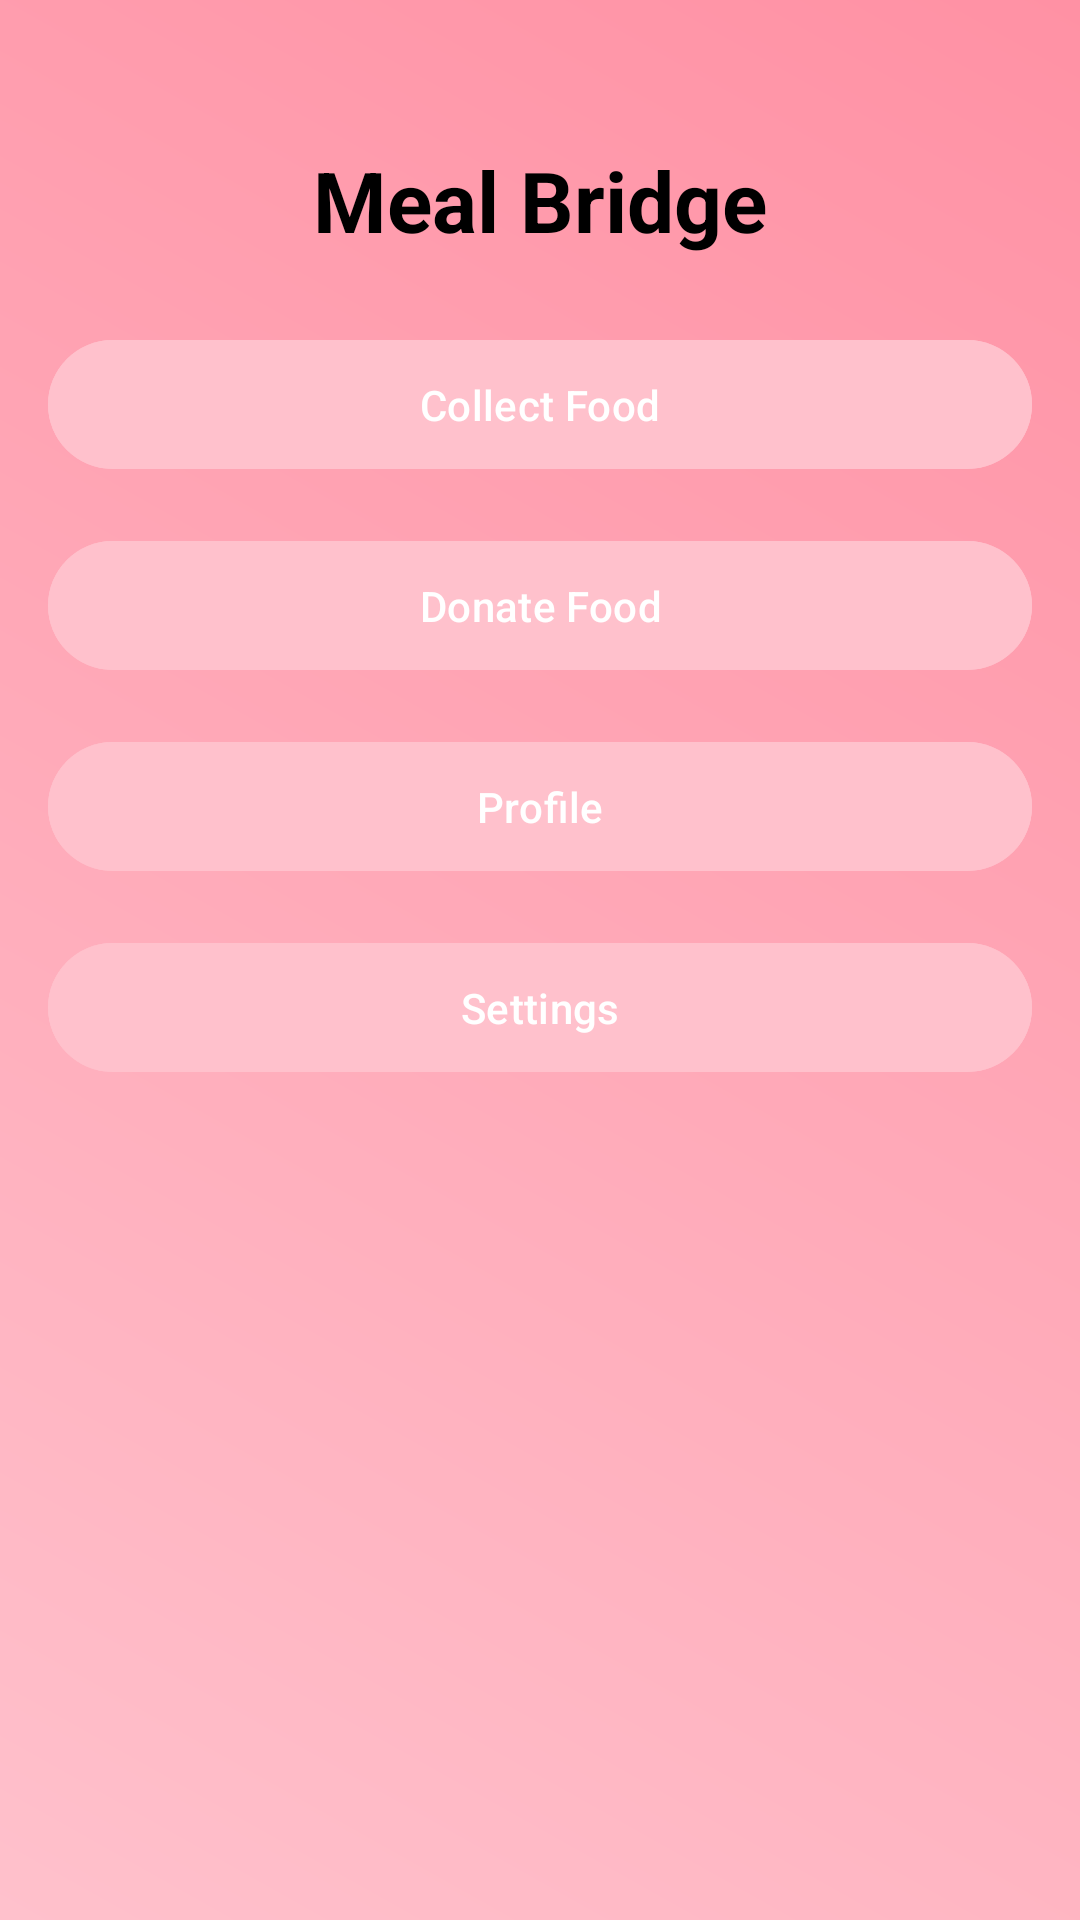

Write the Android layout XML for this screen, with the resource values it uses.
<!-- AndroidManifest.xml: application theme AppTheme -->
<!-- res/layout/activity_main.xml -->
<?xml version="1.0" encoding="utf-8"?>
<androidx.constraintlayout.widget.ConstraintLayout
    xmlns:android="http://schemas.android.com/apk/res/android"
    xmlns:app="http://schemas.android.com/apk/res-auto"
    xmlns:tools="http://schemas.android.com/tools"
    android:layout_width="match_parent"
    android:layout_height="match_parent"
    android:padding="16dp"
    android:background="@drawable/gradient_bg"
    tools:context=".MainActivity">

    
    <TextView
        android:id="@+id/mainTitle"
        android:layout_width="wrap_content"
        android:layout_height="wrap_content"
        android:text="@string/Meal_Bridge"
        android:textSize="28sp"
        android:textStyle="bold"
        android:textColor="@android:color/black"
        app:layout_constraintTop_toTopOf="parent"
        app:layout_constraintStart_toStartOf="parent"
        app:layout_constraintEnd_toEndOf="parent"
        android:layout_marginTop="32dp" />

    
    <com.google.android.material.button.MaterialButton
        android:id="@+id/collectFoodButton"
        android:layout_width="0dp"
        android:layout_height="wrap_content"
        android:text="@string/collect_food"
        android:textColor="@android:color/white"
        android:backgroundTint="@color/colorPrimary"
        app:layout_constraintTop_toBottomOf="@id/mainTitle"
        app:layout_constraintStart_toStartOf="parent"
        app:layout_constraintEnd_toEndOf="parent"
        android:layout_marginTop="24dp"
        android:padding="12dp" />

    
    <com.google.android.material.button.MaterialButton
        android:id="@+id/donateFoodButton"
        android:layout_width="0dp"
        android:layout_height="wrap_content"
        android:text="@string/Donate_Food"
        android:textColor="@android:color/white"
        android:backgroundTint="@color/colorPrimary"
        app:layout_constraintTop_toBottomOf="@id/collectFoodButton"
        app:layout_constraintStart_toStartOf="parent"
        app:layout_constraintEnd_toEndOf="parent"
        android:layout_marginTop="16dp"
        android:padding="12dp" />

    
    <com.google.android.material.button.MaterialButton
        android:id="@+id/profileButton"
        android:layout_width="0dp"
        android:layout_height="wrap_content"
        android:text="@string/profile"
        android:textColor="@android:color/white"
        android:backgroundTint="@color/colorPrimary"
        app:layout_constraintTop_toBottomOf="@id/donateFoodButton"
        app:layout_constraintStart_toStartOf="parent"
        app:layout_constraintEnd_toEndOf="parent"
        android:layout_marginTop="16dp"
        android:padding="12dp" />

    
    <com.google.android.material.button.MaterialButton
        android:id="@+id/settingsButton"
        android:layout_width="0dp"
        android:layout_height="wrap_content"
        android:text="@string/settings"
        android:textColor="@android:color/white"
        android:backgroundTint="@color/colorPrimary"
        app:layout_constraintTop_toBottomOf="@id/profileButton"
        app:layout_constraintStart_toStartOf="parent"
        app:layout_constraintEnd_toEndOf="parent"
        android:layout_marginTop="16dp"
        android:padding="12dp" />

</androidx.constraintlayout.widget.ConstraintLayout>
<!-- resources referenced by this layout -->
<resources>
  <color name="colorPrimary">#FFC1CC</color>
  <!-- drawable gradient_bg (drawable) -->
  <?xml version="1.0" encoding="utf-8"?>
  <layer-list xmlns:android="http://schemas.android.com/apk/res/android">
      <item>
          <shape android:shape="rectangle">
              <gradient
                  android:angle="45"
                  android:startColor="#FFC1CC"
                  android:endColor="#FF91A4"
                  android:type="linear"/>
          </shape>
      </item>
  </layer-list>
  <string name="Donate_Food">Donate Food</string>
  <string name="Meal_Bridge">Meal Bridge</string>
  <string name="collect_food">Collect Food</string>
  <string name="profile">Profile</string>
  <string name="settings">Settings</string>
  <style name="AppTheme" parent="Theme.Material3.DayNight.NoActionBar">
          
          <item name="colorPrimary">@color/primary</item>
          <item name="colorPrimaryDark">@color/primary_variant</item>
          <item name="colorAccent">@color/secondary</item>
  
          
          <item name="android:windowBackground">@drawable/gradient_bg</item>
  
          
          <item name="android:textColorPrimary">@color/text_primary</item>
          <item name="android:textColorSecondary">@color/text_secondary</item>
  
          
          <item name="android:buttonStyle">@style/RoundedButton</item>
  
          
          <item name="android:editTextStyle">@style/EditTextStyle</item>
      </style>
  <color name="primary">#FFC1CC</color>
  <color name="primary_variant">#FF91A4</color>
  <color name="secondary">#FFB6C1</color>
  <color name="text_primary">#212121</color>
  <color name="text_secondary">#757575</color>
  <style name="RoundedButton">
          <item name="android:background">@drawable/rounded_button</item>
          <item name="android:textColor">@color/on_primary</item>
      </style>
  <style name="EditTextStyle">
          <item name="android:background">@drawable/edittext_rounded_bg</item>
          <item name="android:padding">10dp</item>
      </style>
  <!-- drawable rounded_button (drawable) -->
  <?xml version="1.0" encoding="utf-8"?>
  <shape xmlns:android="http://schemas.android.com/apk/res/android" android:shape="rectangle">
      <corners android:radius="24dp"/>
      <solid android:color="@color/primary"/>
      <padding android:left="12dp" android:right="12dp" android:top="12dp" android:bottom="12dp"/>
  </shape>
  <color name="on_primary">#FFFFFF</color>
  <!-- drawable edittext_rounded_bg (drawable) -->
  <?xml version="1.0" encoding="utf-8"?>
  <shape xmlns:android="http://schemas.android.com/apk/res/android" android:shape="rectangle">
      <corners android:radius="8dp"/>
      <solid android:color="@color/white"/>
      <stroke android:width="1dp" android:color="@color/primary_variant"/>
  </shape>
  <color name="white">#FFFFFF</color>
</resources>
